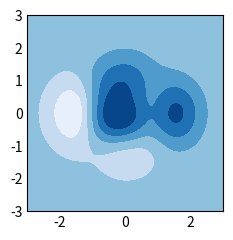

Python code for this plot:
"""
=================
contourf(X, Y, Z)
=================

See `~matplotlib.axes.Axes.contourf`.
"""
import matplotlib.pyplot as plt
import numpy as np

plt.style.use('_mpl-gallery-nogrid')

# make data
X, Y = np.meshgrid(np.linspace(-3, 3, 256), np.linspace(-3, 3, 256))
Z = (1 - X/2 + X**5 + Y**3) * np.exp(-X**2 - Y**2)
levels = np.linspace(Z.min(), Z.max(), 7)

# print(levels.shape)
# plot
fig, ax = plt.subplots()

ax.contourf(X, Y, Z, levels=levels)

plt.show()
